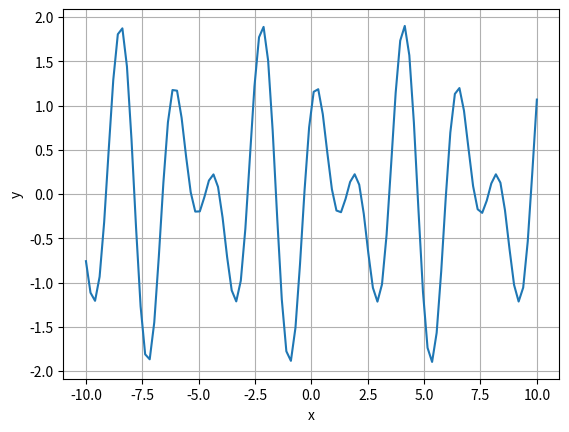

Write Python code to recreate this figure.
import matplotlib.pyplot as plt
import numpy as np
from numpy.fft import fft, ifft 

N = 16

fig, ax = plt.subplots()
ax.set_title("")
ax.set_xlabel("x")
ax.set_ylabel("y")
ax.grid()

x = np.linspace(-10, 10, 100)
y = np.cos(3*x) + np.sin(2*x)




ax.plot(x,y)

plt.show()
#var 6














































